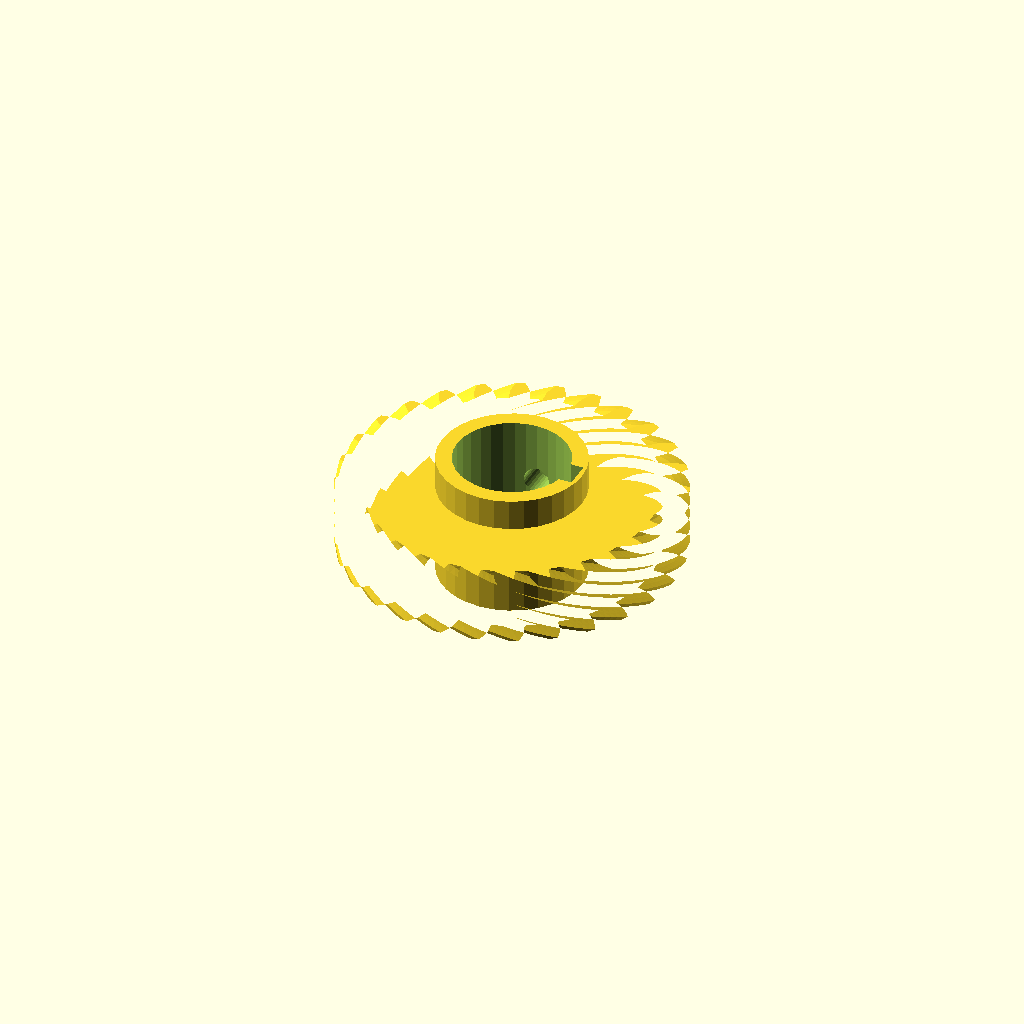
Cell 1: rendered with the file's own defaults.
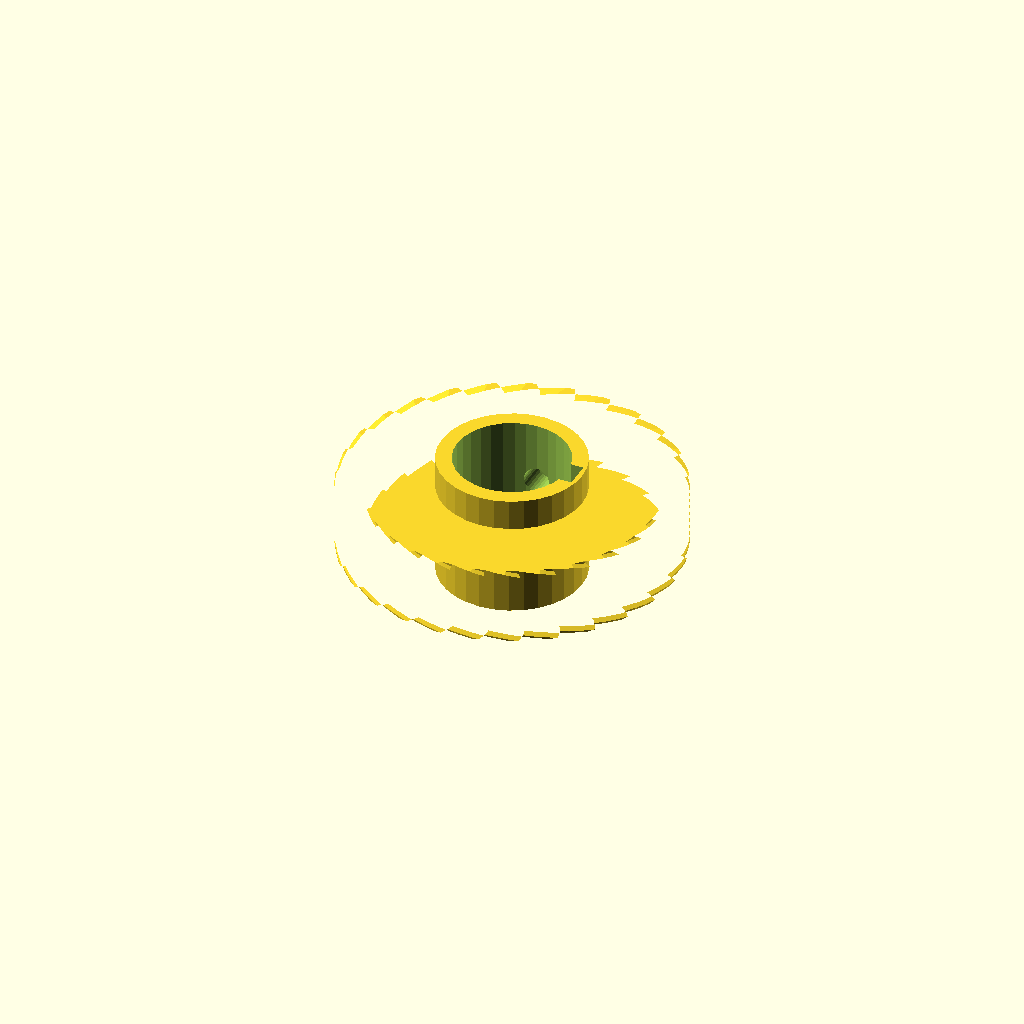
Cell 2 — helix set to 110, the other parameters unchanged.
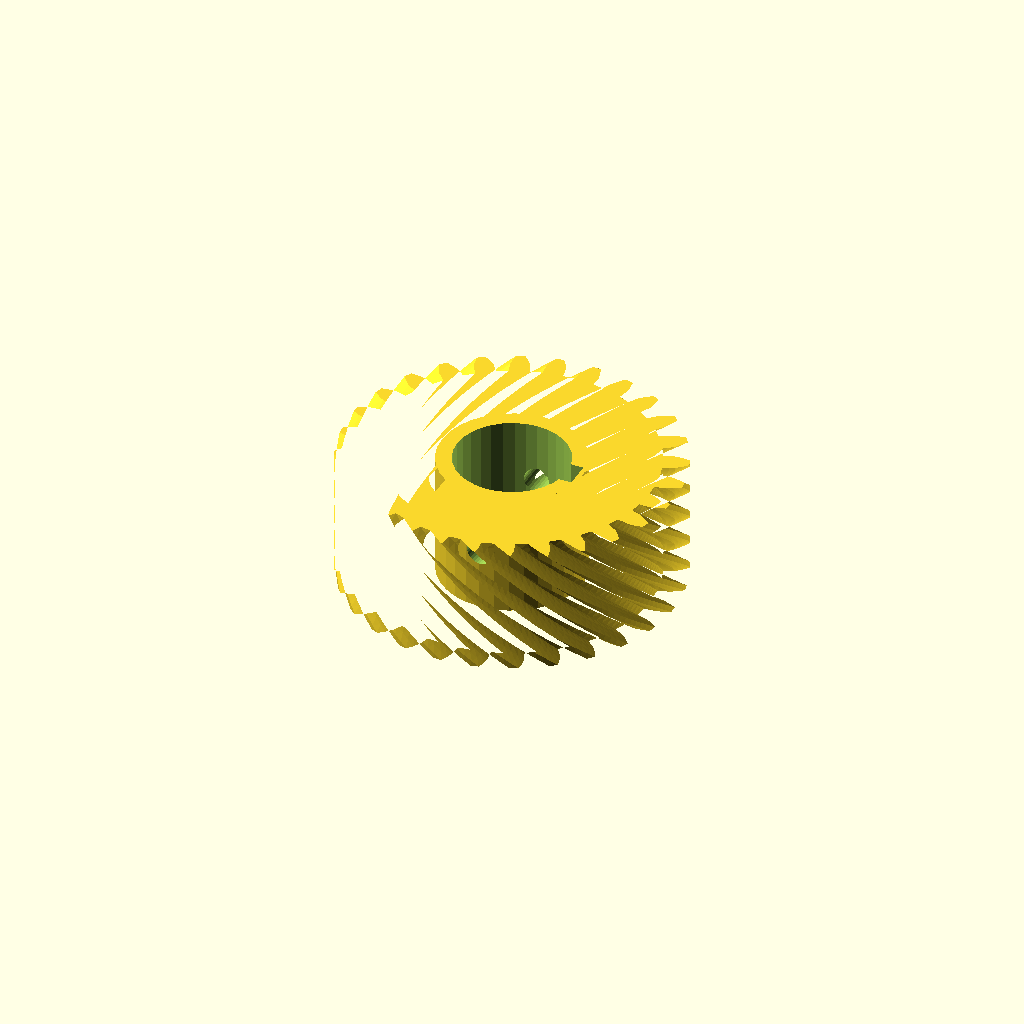
Cell 3 — rim_w set to 28, the other parameters unchanged.
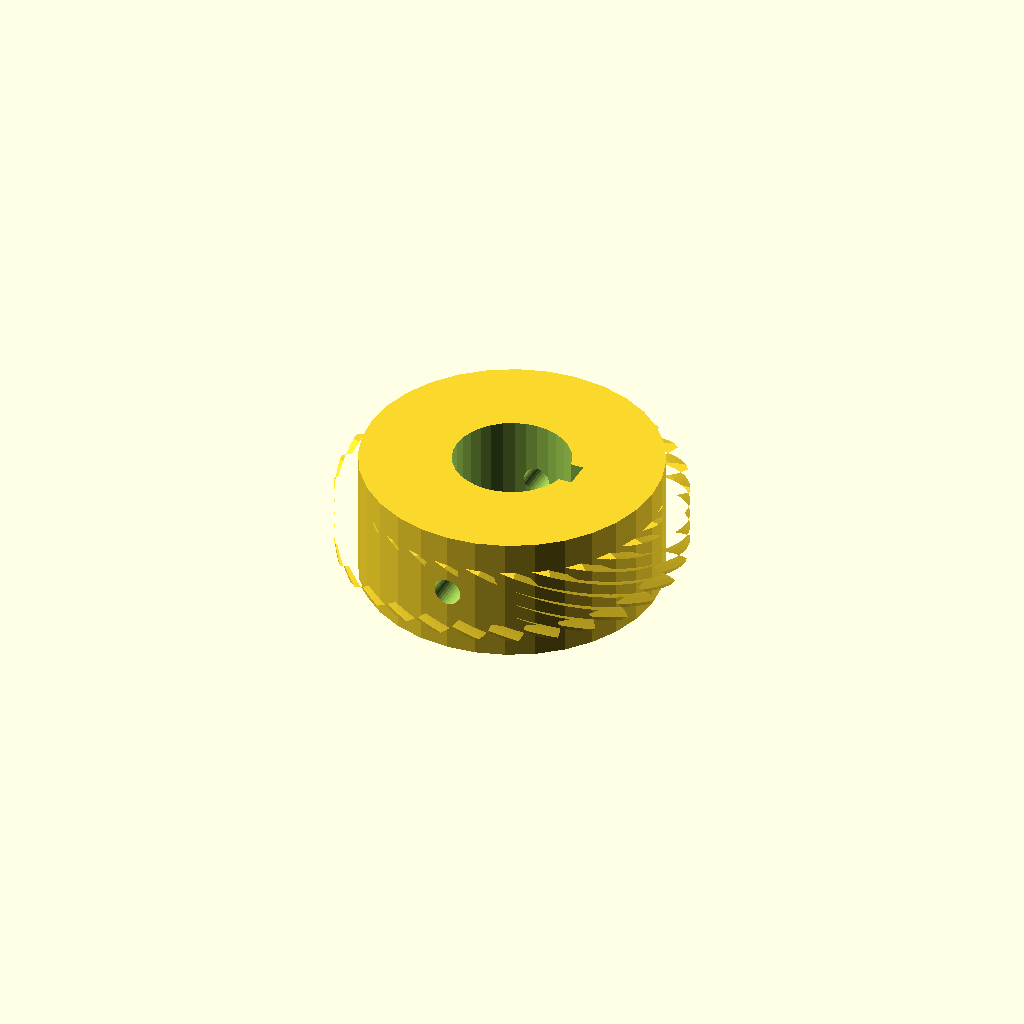
Cell 4: the same model with hub_r = 32.52.
All cells are drawn from one camera (rotation 55°, 0°, 25°, orthographic, colour scheme Cornfield), so only the parameter changes between them.
OpenSCAD source file optional_data/data/gen3/wormwheels/part_0011.scad:
$fn = 32;

// ----------------------------------------------------------------------
// Worm wheel: z28 module 2.5, 55 degree helix, 28 mm hub
// ----------------------------------------------------------------------

// --- parameters (mm) ---
gear_module = 2.5;        // tooth module
teeth = 28;               // tooth count
helix = 55;               // helix angle of the rim
rim_w = 14;               // rim width
hub_r = 16.26;            // hub radius
hub_h = 28;               // hub height
bore_d = 25.4;            // hub bore
key_w = 6;                // keyway width
key_depth = 3;            // keyway depth
screw_d = 6;              // set screw thread

rim_profile = [[31.795, -2.26], [34.395, -2.114], [35.943, -1.616], [37.489, -0.914], [37.489, 0.914], [35.943, 1.616], [34.395, 2.114], [31.795, 2.26], [31.5, 4.872], [34.003, 5.593], [35.402, 6.423], [36.752, 7.451], [36.346, 9.233], [34.683, 9.574], [33.062, 9.714], [30.495, 9.278], [29.627, 11.759], [31.906, 13.019], [33.085, 14.139], [34.173, 15.443], [33.38, 17.089], [31.683, 17.051], [30.071, 16.828], [27.666, 15.831], [26.267, 18.057], [28.209, 19.792], [29.109, 21.147], [29.88, 22.66], [28.74, 24.088], [27.094, 23.674], [25.573, 23.097], [23.449, 21.59], [21.59, 23.449], [23.097, 25.573], [23.674, 27.094], [24.088, 28.74], [22.66, 29.88], [21.147, 29.109], [19.792, 28.209], [18.057, 26.267], [15.831, 27.666], [16.828, 30.071], [17.051, 31.683], [17.089, 33.38], [15.443, 34.173], [14.139, 33.085], [13.019, 31.906], [11.759, 29.627], [9.278, 30.495], [9.714, 33.062], [9.574, 34.683], [9.233, 36.346], [7.451, 36.752], [6.423, 35.402], [5.593, 34.003], [4.872, 31.5], [2.26, 31.795], [2.114, 34.395], [1.616, 35.943], [0.914, 37.489], [-0.914, 37.489], [-1.616, 35.943], [-2.114, 34.395], [-2.26, 31.795], [-4.872, 31.5], [-5.593, 34.003], [-6.423, 35.402], [-7.451, 36.752], [-9.233, 36.346], [-9.574, 34.683], [-9.714, 33.062], [-9.278, 30.495], [-11.759, 29.627], [-13.019, 31.906], [-14.139, 33.085], [-15.443, 34.173], [-17.089, 33.38], [-17.051, 31.683], [-16.828, 30.071], [-15.831, 27.666], [-18.057, 26.267], [-19.792, 28.209], [-21.147, 29.109], [-22.66, 29.88], [-24.088, 28.74], [-23.674, 27.094], [-23.097, 25.573], [-21.59, 23.449], [-23.449, 21.59], [-25.573, 23.097], [-27.094, 23.674], [-28.74, 24.088], [-29.88, 22.66], [-29.109, 21.147], [-28.209, 19.792], [-26.267, 18.057], [-27.666, 15.831], [-30.071, 16.828], [-31.683, 17.051], [-33.38, 17.089], [-34.173, 15.443], [-33.085, 14.139], [-31.906, 13.019], [-29.627, 11.759], [-30.495, 9.278], [-33.062, 9.714], [-34.683, 9.574], [-36.346, 9.233], [-36.752, 7.451], [-35.402, 6.423], [-34.003, 5.593], [-31.5, 4.872], [-31.795, 2.26], [-34.395, 2.114], [-35.943, 1.616], [-37.489, 0.914], [-37.489, -0.914], [-35.943, -1.616], [-34.395, -2.114], [-31.795, -2.26], [-31.5, -4.872], [-34.003, -5.593], [-35.402, -6.423], [-36.752, -7.451], [-36.346, -9.233], [-34.683, -9.574], [-33.062, -9.714], [-30.495, -9.278], [-29.627, -11.759], [-31.906, -13.019], [-33.085, -14.139], [-34.173, -15.443], [-33.38, -17.089], [-31.683, -17.051], [-30.071, -16.828], [-27.666, -15.831], [-26.267, -18.057], [-28.209, -19.792], [-29.109, -21.147], [-29.88, -22.66], [-28.74, -24.088], [-27.094, -23.674], [-25.573, -23.097], [-23.449, -21.59], [-21.59, -23.449], [-23.097, -25.573], [-23.674, -27.094], [-24.088, -28.74], [-22.66, -29.88], [-21.147, -29.109], [-19.792, -28.209], [-18.057, -26.267], [-15.831, -27.666], [-16.828, -30.071], [-17.051, -31.683], [-17.089, -33.38], [-15.443, -34.173], [-14.139, -33.085], [-13.019, -31.906], [-11.759, -29.627], [-9.278, -30.495], [-9.714, -33.062], [-9.574, -34.683], [-9.233, -36.346], [-7.451, -36.752], [-6.423, -35.402], [-5.593, -34.003], [-4.872, -31.5], [-2.26, -31.795], [-2.114, -34.395], [-1.616, -35.943], [-0.914, -37.489], [0.914, -37.489], [1.616, -35.943], [2.114, -34.395], [2.26, -31.795], [4.872, -31.5], [5.593, -34.003], [6.423, -35.402], [7.451, -36.752], [9.233, -36.346], [9.574, -34.683], [9.714, -33.062], [9.278, -30.495], [11.759, -29.627], [13.019, -31.906], [14.139, -33.085], [15.443, -34.173], [17.089, -33.38], [17.051, -31.683], [16.828, -30.071], [15.831, -27.666], [18.057, -26.267], [19.792, -28.209], [21.147, -29.109], [22.66, -29.88], [24.088, -28.74], [23.674, -27.094], [23.097, -25.573], [21.59, -23.449], [23.449, -21.59], [25.573, -23.097], [27.094, -23.674], [28.74, -24.088], [29.88, -22.66], [29.109, -21.147], [28.209, -19.792], [26.267, -18.057], [27.666, -15.831], [30.071, -16.828], [31.683, -17.051], [33.38, -17.089], [34.173, -15.443], [33.085, -14.139], [31.906, -13.019], [29.627, -11.759], [30.495, -9.278], [33.062, -9.714], [34.683, -9.574], [36.346, -9.233], [36.752, -7.451], [35.402, -6.423], [34.003, -5.593], [31.5, -4.872]];

difference() {
  union() {
    /* rim, twisted to stand in for the helical worm teeth */
    translate([0, 0, (hub_h - rim_w) / 2]) linear_extrude(height = rim_w, twist = helix, slices = 24) polygon(rim_profile);
    /* hub */
    cylinder(h = hub_h, d = 2 * hub_r);
  }
  /* bore */
  translate([0, 0, -2.5]) cylinder(h = hub_h + 5, d = bore_d);
  /* keyway, milled through the whole hub */
  translate([bore_d / 2 - key_depth, -key_w / 2, -2.5]) cube([key_depth + 2.5, key_w, hub_h + 5]);
  /* set screw hole straight through the hub wall */
  translate([0, -hub_r - 2.5, hub_h / 2]) rotate([-90, 0, 0]) cylinder(h = 2 * hub_r + 5, d = screw_d);
}
Parameter table extracted from the source (name, type, default, range or options):
gear_module: number, default 2.5
teeth: number, default 28
helix: number, default 55
rim_w: number, default 14
hub_r: number, default 16.26
hub_h: number, default 28
bore_d: number, default 25.4
key_w: number, default 6
key_depth: number, default 3
screw_d: number, default 6
